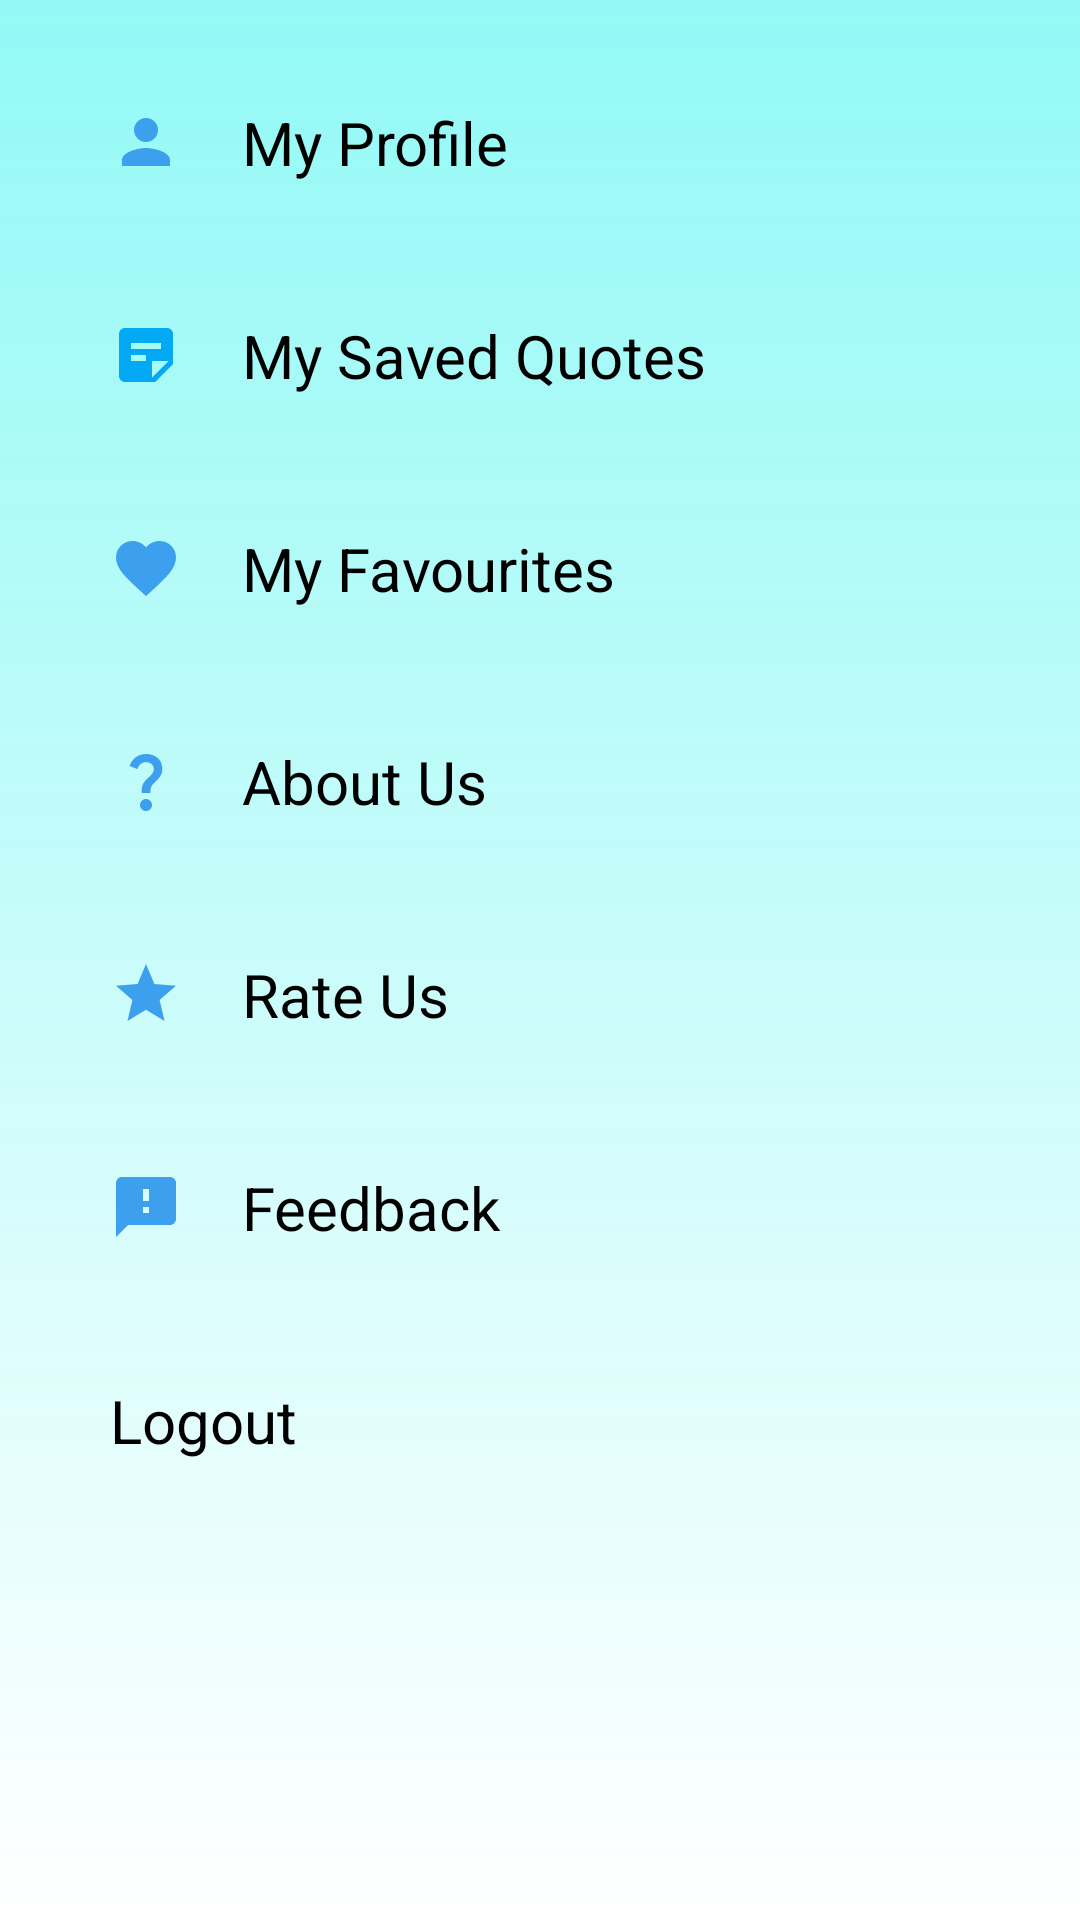

Android layout source for this screen:
<!-- AndroidManifest.xml: application theme Theme.QuoNote -->
<!-- res/layout/fragment_notifications.xml -->
<?xml version="1.0" encoding="utf-8"?>
<androidx.constraintlayout.widget.ConstraintLayout xmlns:android="http://schemas.android.com/apk/res/android"
    xmlns:app="http://schemas.android.com/apk/res-auto"
    xmlns:tools="http://schemas.android.com/tools"
    android:layout_width="match_parent"
    android:layout_height="match_parent"
    android:background="@drawable/background_notification"
    tools:context=".ui.profile.NotificationsFragment">

    <TextView
        android:id="@+id/TextMyProfile"
        android:layout_width="0dp"
        android:layout_height="wrap_content"
        android:layout_marginHorizontal="16dp"
        android:layout_marginTop="24dp"
        android:background="@drawable/background_curve"
        android:drawablePadding="20dp"
        android:elevation="30dp"
        android:padding="10dp"
        android:text="My Profile"
        android:textColor="@color/black"
        android:textSize="20sp"
        app:drawableStartCompat="@drawable/ic_baseline_person_24"
        app:layout_constraintEnd_toEndOf="@id/guideline4"
        app:layout_constraintStart_toStartOf="@id/guideline3"
        app:layout_constraintTop_toTopOf="parent" />
    <TextView
        android:id="@+id/textAllQuotes"
        android:layout_width="0dp"
        android:layout_height="wrap_content"
        android:layout_marginHorizontal="16dp"
        android:layout_marginTop="24dp"
        android:background="@drawable/background_curve"
        android:drawablePadding="20dp"
        android:elevation="30dp"
        android:padding="10dp"
        android:text="My Saved Quotes"
        android:textColor="@color/black"
        android:textSize="20sp"
        app:drawableStartCompat="@drawable/ic_baseline_sticky_note_2_24"
        app:layout_constraintEnd_toEndOf="@id/guideline4"
        app:layout_constraintStart_toStartOf="@id/guideline3"
        app:layout_constraintTop_toBottomOf="@+id/TextMyProfile" />

    <TextView
        android:id="@+id/TextMyFavourites"
        android:layout_width="0dp"
        android:layout_height="wrap_content"
        android:layout_marginHorizontal="16dp"
        android:layout_marginTop="24dp"
        android:background="@drawable/background_curve"
        android:drawablePadding="20dp"
        android:elevation="30dp"
        android:padding="10dp"
        android:text="My Favourites"
        android:textColor="@color/black"
        android:textSize="20sp"
        app:drawableStartCompat="@drawable/ic_baseline_favorite_24"
        app:layout_constraintEnd_toEndOf="@id/guideline4"
        app:layout_constraintStart_toStartOf="@id/guideline3"
        app:layout_constraintTop_toBottomOf="@+id/textAllQuotes" />

    <TextView
        android:id="@+id/TextAbout_us"
        android:layout_width="0dp"
        android:layout_height="wrap_content"
        android:layout_marginHorizontal="16dp"
        android:layout_marginTop="24dp"
        android:background="@drawable/background_curve"
        android:drawablePadding="20dp"
        android:elevation="30dp"
        android:padding="10dp"
        android:text="About Us"
        android:textColor="@color/black"
        android:textSize="20sp"
        app:drawableStartCompat="@drawable/ic_baseline_question_mark_24"
        app:layout_constraintEnd_toEndOf="@id/guideline4"
        app:layout_constraintStart_toStartOf="@id/guideline3"
        app:layout_constraintTop_toBottomOf="@+id/TextMyFavourites" />

        <TextView
            android:id="@+id/TextRate_Us"
            android:layout_width="0dp"
            android:layout_height="wrap_content"
            android:layout_marginHorizontal="16dp"
            android:layout_marginTop="24dp"
            android:background="@drawable/background_curve"
            android:drawablePadding="20dp"
            android:elevation="30dp"
            android:padding="10dp"
            android:text="Rate Us"
            android:textColor="@color/black"
            android:textSize="20sp"
            app:drawableStartCompat="@drawable/ic_baseline_star_24"
            app:layout_constraintEnd_toEndOf="@id/guideline4"
            app:layout_constraintStart_toStartOf="@id/guideline3"
            app:layout_constraintTop_toBottomOf="@+id/TextAbout_us" />

    <TextView
        android:id="@+id/TextFeedback"
        android:layout_width="0dp"
        android:layout_height="wrap_content"
        android:layout_marginHorizontal="16dp"
        android:layout_marginTop="24dp"
        android:background="@drawable/background_curve"
        android:drawablePadding="20dp"
        android:elevation="30dp"
        android:padding="10dp"
        android:text="Feedback"
        android:textColor="@color/black"
        android:textSize="20sp"
        app:drawableStartCompat="@drawable/ic_baseline_feedback_24"
        app:layout_constraintEnd_toEndOf="@id/guideline4"
        app:layout_constraintStart_toStartOf="@id/guideline3"
        app:layout_constraintTop_toBottomOf="@+id/TextRate_Us" />
    <TextView
        android:id="@+id/TextLogout"
        android:layout_width="0dp"
        android:layout_height="wrap_content"
        android:layout_marginHorizontal="16dp"
        android:layout_marginTop="24dp"
        android:background="@drawable/background_curve"
        android:drawablePadding="20dp"
        android:elevation="30dp"
        android:padding="10dp"
        android:text="Logout"
        android:textColor="@color/black"
        android:textSize="20sp"
        app:drawableStartCompat="@drawable/ic_baseline_logout_24"
        app:layout_constraintEnd_toEndOf="@id/guideline4"
        app:layout_constraintStart_toStartOf="@id/guideline3"
        app:layout_constraintTop_toBottomOf="@+id/TextFeedback" />

    <androidx.constraintlayout.widget.Guideline
        android:id="@+id/guideline3"
        android:layout_width="wrap_content"
        android:layout_height="wrap_content"
        android:orientation="vertical"
        app:layout_constraintGuide_percent="0.03" />

    <androidx.constraintlayout.widget.Guideline
        android:id="@+id/guideline4"
        android:layout_width="wrap_content"
        android:layout_height="wrap_content"
        android:orientation="vertical"
        app:layout_constraintGuide_percent="0.97" />
</androidx.constraintlayout.widget.ConstraintLayout>
<!-- resources referenced by this layout -->
<resources>
  <color name="black">#FF000000</color>
  <!-- drawable background_notification (drawable-v24) -->
  <?xml version="1.0" encoding="utf-8"?>
  <shape xmlns:android="http://schemas.android.com/apk/res/android"
      android:shape="rectangle">
      <gradient
          android:startColor="@color/color2"
          android:endColor="@color/white"
          android:type="linear"
          android:angle="270"/>
  
  </shape>
  <!-- drawable ic_baseline_favorite_24 (drawable-v24) -->
  <vector android:height="24dp" android:tint="@color/color1"
      android:viewportHeight="24" android:viewportWidth="24"
      android:width="24dp" xmlns:android="http://schemas.android.com/apk/res/android">
      <path android:fillColor="@android:color/white" android:pathData="M12,21.35l-1.45,-1.32C5.4,15.36 2,12.28 2,8.5 2,5.42 4.42,3 7.5,3c1.74,0 3.41,0.81 4.5,2.09C13.09,3.81 14.76,3 16.5,3 19.58,3 22,5.42 22,8.5c0,3.78 -3.4,6.86 -8.55,11.54L12,21.35z"/>
  </vector>
  <!-- drawable ic_baseline_feedback_24 (drawable-v24) -->
  <vector android:height="24dp" android:tint="@color/color1"
      android:viewportHeight="24" android:viewportWidth="24"
      android:width="24dp" xmlns:android="http://schemas.android.com/apk/res/android">
      <path android:fillColor="@android:color/white" android:pathData="M20,2L4,2c-1.1,0 -1.99,0.9 -1.99,2L2,22l4,-4h14c1.1,0 2,-0.9 2,-2L22,4c0,-1.1 -0.9,-2 -2,-2zM13,14h-2v-2h2v2zM13,10h-2L11,6h2v4z"/>
  </vector>
  <!-- drawable ic_baseline_person_24 (drawable-v24) -->
  <vector android:height="24dp" android:tint="#3DA0EF"
      android:viewportHeight="24" android:viewportWidth="24"
      android:width="24dp" xmlns:android="http://schemas.android.com/apk/res/android">
      <path android:fillColor="@android:color/white" android:pathData="M12,12c2.21,0 4,-1.79 4,-4s-1.79,-4 -4,-4 -4,1.79 -4,4 1.79,4 4,4zM12,14c-2.67,0 -8,1.34 -8,4v2h16v-2c0,-2.66 -5.33,-4 -8,-4z"/>
  </vector>
  <!-- drawable ic_baseline_star_24 (drawable-v24) -->
  <vector android:height="24dp" android:tint="@color/color1"
      android:viewportHeight="24" android:viewportWidth="24"
      android:width="24dp" xmlns:android="http://schemas.android.com/apk/res/android">
      <path android:fillColor="@android:color/white" android:pathData="M12,17.27L18.18,21l-1.64,-7.03L22,9.24l-7.19,-0.61L12,2 9.19,8.63 2,9.24l5.46,4.73L5.82,21z"/>
  </vector>
  <!-- drawable ic_baseline_sticky_note_2_24 (drawable-v24) -->
  <vector android:autoMirrored="true" android:height="24dp"
      android:tint="#03A9F4" android:viewportHeight="24"
      android:viewportWidth="24" android:width="24dp" xmlns:android="http://schemas.android.com/apk/res/android">
      <path android:fillColor="@android:color/white" android:pathData="M19,3H4.99C3.89,3 3,3.9 3,5l0.01,14c0,1.1 0.89,2 1.99,2h10l6,-6V5C21,3.9 20.1,3 19,3zM7,8h10v2H7V8zM12,14H7v-2h5V14zM14,19.5V14h5.5L14,19.5z"/>
  </vector>
  <style name="Theme.QuoNote" parent="Theme.MaterialComponents.DayNight.DarkActionBar">
          
          <item name="colorPrimary">@color/color4</item>
          <item name="colorPrimaryVariant">@color/color2</item>
          <item name="colorOnPrimary">@color/white</item>
          
          <item name="colorSecondary">@color/color4</item>
          <item name="colorSecondaryVariant">@color/teal_700</item>
          <item name="colorOnSecondary">@color/black</item>
          
          <item name="android:statusBarColor">?attr/colorPrimaryVariant</item>
          
      </style>
  <color name="color2">#D77EF8F4</color>
  <color name="white">#FFFFFFFF</color>
  <color name="color1">#3DA0EF</color>
  <color name="color4">#0098FF</color>
  <color name="teal_700">#FF018786</color>
</resources>
